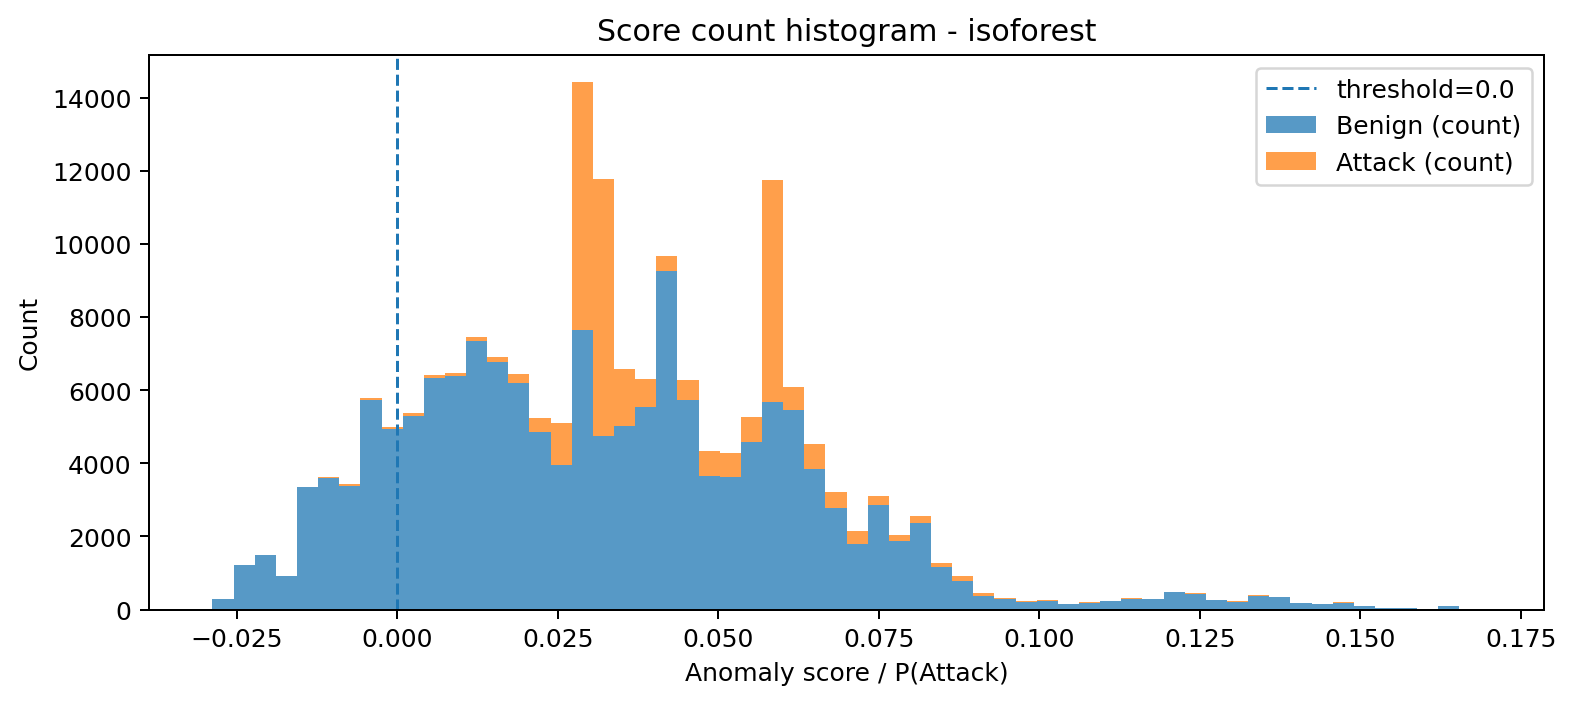

The table this chart was drawn from, first rows:
bin_left, bin_right, midpoint, count_benign, count_attack, count_total
-0.0288, -0.0255, -0.02715, 296, 0, 296
-0.0255, -0.02221, -0.02386, 1212, 0, 1212
-0.02221, -0.01892, -0.02057, 1478, 0, 1478
-0.01892, -0.01563, -0.01727, 906, 0, 906
-0.01563, -0.01233, -0.01398, 3349, 3, 3352
-0.01233, -0.009042, -0.01069, 3610, 11, 3621
-0.009042, -0.00575, -0.007396, 3388, 38, 3426
-0.00575, -0.002458, -0.004104, 5718, 59, 5777
-0.002458, 0.000835, -0.0008113, 4938, 63, 5001
0.000835, 0.004127, 0.002481, 5284, 77, 5361
0.004127, 0.00742, 0.005774, 6340, 72, 6412
0.00742, 0.01071, 0.009066, 6373, 107, 6480
0.01071, 0.014, 0.01236, 7332, 117, 7449
0.014, 0.0173, 0.01565, 6762, 149, 6911
0.0173, 0.02059, 0.01894, 6203, 241, 6444
0.02059, 0.02388, 0.02224, 4849, 375, 5224
0.02388, 0.02717, 0.02553, 3951, 1144, 5095
0.02717, 0.03047, 0.02882, 7631, 6810, 14441
0.03047, 0.03376, 0.03211, 4740, 7034, 11774
0.03376, 0.03705, 0.03541, 5031, 1537, 6568
0.03705, 0.04034, 0.0387, 5540, 754, 6294
0.04034, 0.04364, 0.04199, 9261, 403, 9664
0.04364, 0.04693, 0.04528, 5729, 546, 6275
0.04693, 0.05022, 0.04858, 3656, 684, 4340
0.05022, 0.05351, 0.05187, 3623, 664, 4287
0.05351, 0.05681, 0.05516, 4568, 689, 5257
0.05681, 0.0601, 0.05845, 5666, 6090, 11756
0.0601, 0.06339, 0.06175, 5451, 634, 6085
0.06339, 0.06668, 0.06504, 3856, 683, 4539
0.06668, 0.06998, 0.06833, 2789, 414, 3203
0.06998, 0.07327, 0.07162, 1793, 357, 2150
0.07327, 0.07656, 0.07492, 2869, 248, 3117
0.07656, 0.07985, 0.07821, 1870, 177, 2047
0.07985, 0.08315, 0.0815, 2372, 174, 2546
0.08315, 0.08644, 0.08479, 1149, 133, 1282
0.08644, 0.08973, 0.08809, 776, 153, 929
0.08973, 0.09302, 0.09138, 378, 83, 461
0.09302, 0.09632, 0.09467, 284, 37, 321
0.09632, 0.09961, 0.09796, 218, 22, 240
0.09961, 0.1029, 0.1013, 233, 24, 257
0.1029, 0.1062, 0.1045, 149, 12, 161
0.1062, 0.1095, 0.1078, 176, 20, 196
0.1095, 0.1128, 0.1111, 236, 6, 242
0.1128, 0.1161, 0.1144, 298, 10, 308
0.1161, 0.1194, 0.1177, 281, 16, 297
0.1194, 0.1227, 0.121, 477, 0, 477
0.1227, 0.1259, 0.1243, 436, 6, 442
0.1259, 0.1292, 0.1276, 264, 1, 265
0.1292, 0.1325, 0.1309, 217, 3, 220
0.1325, 0.1358, 0.1342, 381, 3, 384
0.1358, 0.1391, 0.1375, 333, 6, 339
0.1391, 0.1424, 0.1408, 183, 5, 188
0.1424, 0.1457, 0.1441, 152, 1, 153
0.1457, 0.149, 0.1473, 188, 5, 193
0.149, 0.1523, 0.1506, 91, 0, 91
0.1523, 0.1556, 0.1539, 53, 0, 53
0.1556, 0.1589, 0.1572, 40, 0, 40
0.1589, 0.1622, 0.1605, 19, 0, 19
0.1622, 0.1655, 0.1638, 96, 0, 96
0.1655, 0.1688, 0.1671, 3, 0, 3
